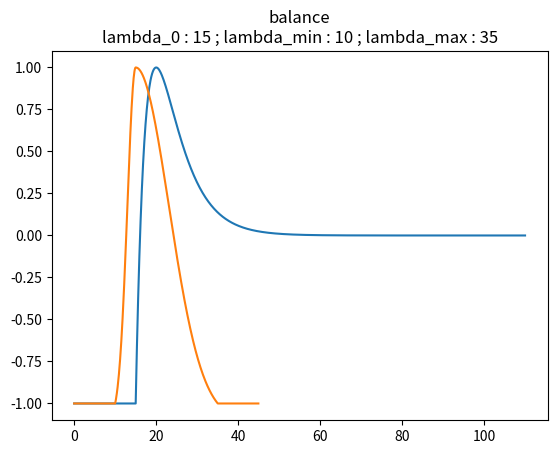

Write the Python code that produced this figure.
"""
Function used to compute interests
"""

from __future__ import division
from math import log, sqrt, exp
import matplotlib.pyplot as plt
import numpy as np


def attraction_repulsion(d, lambda_min, lambda_0, lambda_max):

    if d < lambda_min:
        res = -1

    elif d > lambda_max:
        res = 0

    else:
        a = log(sqrt(2) - 1) / (lambda_min - lambda_0)
        res = 2 * exp(-a * (d - lambda_0)) - exp(-2 * a * (d - lambda_0))

    return res


def balance(d, lambda_min, lambda_0, lambda_max):

    if d < lambda_min or d > lambda_max:
        res = -1

    else:
        lambda_tilde = lambda_min if d < lambda_0 else lambda_max
        a = -1.1
        res = (1 - a) * exp(- ((d - lambda_0) / (lambda_tilde - lambda_0)) ** 2 * log((a - 1) / (a + 1))) + a

    return res


if __name__ == '__main__':

    functions_to_test = [attraction_repulsion, balance]
    parameters_to_use = [(15, 20, 100), (10, 15, 35)]

    for function, parameters in zip(functions_to_test, parameters_to_use):

        lbd_min, lbd_0, lbda_max = parameters

        x_range = np.arange(0, lbda_max + 10, 0.1)
        y_range = np.array([])
        for x in x_range:
            y = function(x, lbd_min, lbd_0, lbda_max)
            y_range = np.append(y_range, y)

        plt.plot(x_range, y_range)
        title = "\nlambda_0 : {} ; lambda_min : {} ; lambda_max : {}".format(lbd_0, lbd_min, lbda_max)
        plt.title(function.__name__ + title)

        plt.show()
